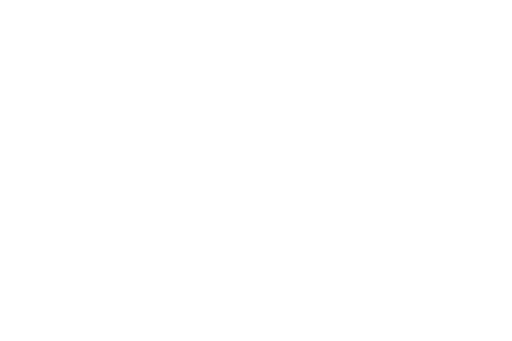
t = 0.00 s
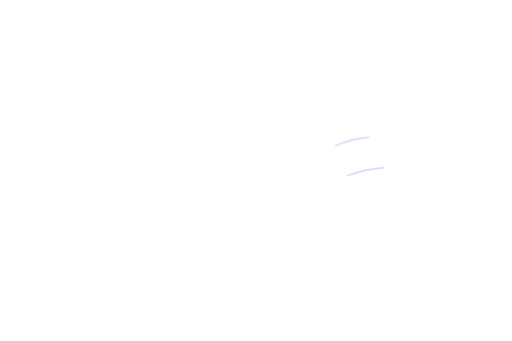
t = 0.52 s
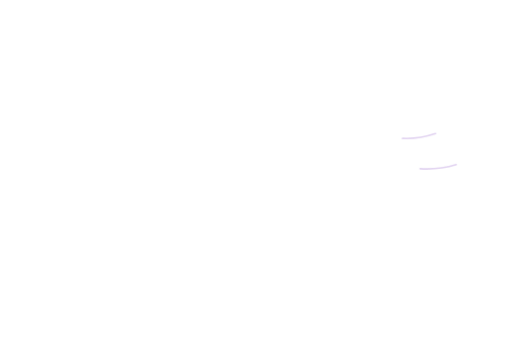
t = 1.04 s
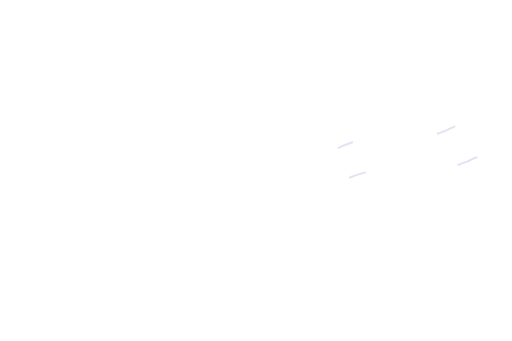
t = 1.56 s
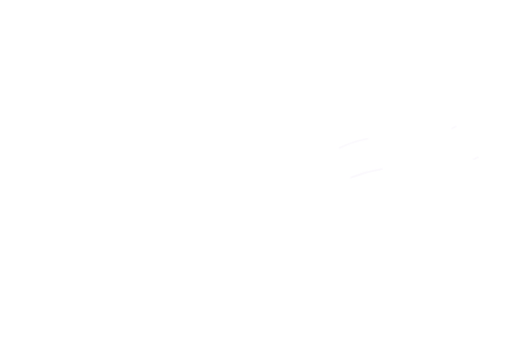
t = 2.08 s
t = 2.60 s: frame unchanged from t = 0.00 s, image omitted

The animated SVG that drew these frames (rendered in a browser with its animation timeline set to each time). Animation: 4 CSS @keyframes rules; one cycle of 2.60 s.

<svg xmlns="http://www.w3.org/2000/svg" viewBox="0 0 1536 1024" fill="none" aria-hidden="true"><style>
path{stroke:#d2bce9;stroke-width:7;stroke-linecap:round;opacity:0;animation-duration:2.6s;animation-iteration-count:1;animation-fill-mode:both}
.flow{stroke-dasharray:18 82;animation-name:flow}
.steam{animation-name:steam;stroke-width:6}
.wind{stroke-dasharray:28 72;animation-name:wind;stroke-width:5}
.sheen{stroke:#eee7fb;stroke-width:14;stroke-dasharray:25 75;animation-name:flow}
.lamp{stroke:#e1d4f6;stroke-width:13;animation-name:lamp}
@keyframes lamp{0%,100%{opacity:0}20%,65%{opacity:1}}
@keyframes flow{0%{opacity:0;stroke-dashoffset:25}15%,70%{opacity:.8}90%,100%{opacity:0;stroke-dashoffset:-100}}
@keyframes steam{0%{opacity:0;transform:translateY(16px)}25%,55%{opacity:.55}100%{opacity:0;transform:translateY(-45px)}}
@keyframes wind{0%{opacity:0;stroke-dashoffset:35;transform:translateX(-15px)}25%,55%{opacity:.65}100%{opacity:0;stroke-dashoffset:-100;transform:translateX(25px)}}
@media(prefers-reduced-motion:reduce){path{animation:none!important;opacity:0!important}}
</style><path class="wind" pathLength="100" d="M995 444 Q1080 404 1170 413 Q1255 426 1344 380"/><path class="wind" pathLength="100" d="M1029 533 Q1130 494 1230 505 Q1327 516 1410 472"/></svg>
